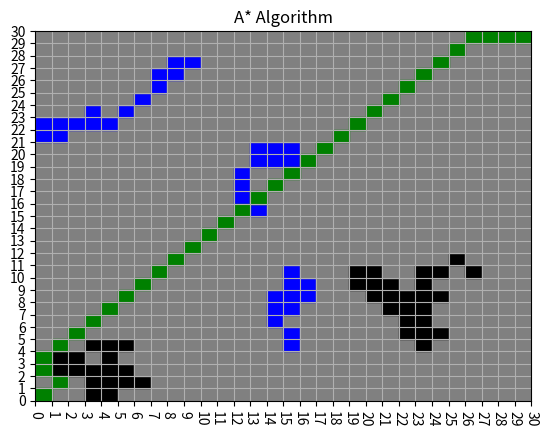

This chart was generated by the following Python code:
from collections import namedtuple
import random
import numpy as np
import matplotlib.pyplot as plt
from matplotlib.ticker import MultipleLocator


###########################################################
# 生成随机地图
###########################################################

BlockDef = namedtuple("BlockDef", ["road", "water", "wall"])
BlockType = BlockDef(
    road  = 0,
    water = 1,
    wall  = 2,
)


class MapBlock(object):
    """地图块."""
    def __init__(self,x:int, y:int, block_type:BlockType) -> None:
        self.x:int = x
        self.y:int = y
        self.type:BlockType = block_type
        self.parent_block:MapBlock = None
        self.g_val = 0 # 到起点的距离
        self.h_val = 0 # 到终点的距离
        self.f_val = 0 # 综合距离 g_val + h_val


class RandomMap(object):
    """地图."""
    def __init__(self) -> None:
        self.map_length:int = 30
        self.map_height:int = 30
        self.map:list = []
        self.start_pos:MapBlock = None
        self.target_pos:MapBlock = None

        self.init_map()
        self.gen_random_wall()
        self.gen_random_water()

    def init_map(self):
        """初始化地图."""
        for i in range(self.map_length):
            self.map.append([])
            for j in range(self.map_height):
                self.map[i].append(MapBlock(i, j, BlockType.road))
        self.start_pos = self.map[0][0]
        self.target_pos = self.map[self.map_height-1][self.map_length-1]

    def _gen_consecutive_blocks(self, n:int):
        """获得一片连续的区块的坐标."""
        next_pos_offset = ((-1, 0), (-1, 1), (0, 1), (1, 1),
                           (1, 0), (1, -1), (0, -1), (-1, -1))
        blocks = []
        visited = set()
        x = random.randint(0, self.map_height-1)
        y = random.randint(0, self.map_length-1)
        blocks.append((x, y))
        visited.add(x * self.map_length * y)
        for _ in range(n-1):
            for _ in range(len(next_pos_offset)):
                # 只尝试 8 次
                offset = random.randint(0, 7)
                new_x = x + next_pos_offset[offset][0]
                new_y = y + next_pos_offset[offset][1]
                if (new_x < 0 or new_x >= self.map_height or
                    new_y < 0 or new_y >= self.map_length):
                    continue
                if new_x * self.map_length + new_y in visited:
                    continue
                blocks.append((new_x, new_y))
                visited.add(new_x * self.map_length + new_y)
                x, y = new_x, new_y
                break
        return blocks

    def gen_random_wall(self):
        """生成随机墙障碍."""
        for _ in range(3):
            block_poss = self._gen_consecutive_blocks(random.randint(10, 20))
            for pos in block_poss:
                block:MapBlock = self.map[pos[0]][pos[1]]
                block.type = BlockType.wall

    def gen_random_water(self):
        """生成随机水障碍."""
        for _ in range(3):
            block_poss = self._gen_consecutive_blocks(random.randint(10, 20))
            for pos in block_poss:
                block:MapBlock = self.map[pos[0]][pos[1]]
                block.type = BlockType.water


class AStar(object):
    """A* 寻路算法."""
    def __init__(self, map:RandomMap) -> None:
        self.open_list:list = []
        self.close_set:set = set()
        self.map:RandomMap = map
        self.open_list.append(self.map.start_pos)

    def find_path(self):
        """找到路径."""
        while len(self.open_list) > 0:
            print("len ", len(self.open_list))
            cur_block:MapBlock = self.open_list[0]
            # 找到了终点
            if (cur_block.x == self.map.target_pos.x and
                cur_block.y == self.map.target_pos.y):
                return True
            else:
                self.open_list.pop(0)
                self.close_set.add(cur_block)
                self.add_adjacent_block(cur_block)

    def get_path_block(self):
        """获取从起点到终点的路径."""
        path = []
        block = self.map.target_pos
        while block != None:
            path.insert(0, block)
            block = block.parent_block
        return path

    def add_adjacent_block(self, block:MapBlock):
        """添加相邻的区块到 open_list."""
        adjacent_block_offset = ((-1, 0), (-1, 1), (0, 1), (1, 1),
                                 (1, 0), (1, -1), (0, -1), (-1, -1))
        for offset in adjacent_block_offset:
            x = block.x + offset[0]
            y = block.y + offset[1]
            if (x < 0 or x >= self.map.map_height or
                y < 0 or y >= self.map.map_length):
                continue
            adjacent_block:MapBlock = self.map.map[x][y]
            if adjacent_block in self.close_set:
                continue
            if adjacent_block in self.open_list:
                continue
            if adjacent_block.type != BlockType.road:
                continue
            adjacent_block.parent_block = block
            adjacent_block.g_val = self.g(adjacent_block)
            adjacent_block.h_val = self.h(adjacent_block)
            adjacent_block.f_val = adjacent_block.g_val + adjacent_block.h_val
            
            self.open_list.append(adjacent_block)
            self.open_list.sort(key = lambda block: block.f_val)

    def h(self, block:MapBlock):
        """distabce of block to target block."""
        val = (10 * abs(self.map.target_pos.x - block.x)
              + 10 * abs(self.map.target_pos.y - block.y))
        return val

    def g(self, block:MapBlock):
        """distabce of block to start block."""
        val = block.parent_block.g_val
        # # 两个block邻接的话距离为 10，两个block对角线相接的话距离为 14
        if (block.parent_block.x == block.x or
            block.parent_block.y == block.y):
            val += 10
        else:
            val += 14
        return val


class Draw(object):
    """绘图."""
    def __init__(self, map:RandomMap, astar:AStar) -> None:
        self.map = map
        self.astar = astar
        self.ax = plt.subplot()

        self.init_ax()
        self.draw_map()
        self.draw_path()

        plt.show()

    def init_ax(self):
        plt.xlim(0, self.map.map_height)
        plt.ylim(0, self.map.map_length)

        self.ax.xaxis.set_major_locator(MultipleLocator(1))
        self.ax.yaxis.set_major_locator(MultipleLocator(1))
        self.ax.xaxis.grid(True, which="major")
        self.ax.yaxis.grid(True, which="major")

        plt.title("A* Algorithm")
        plt.xticks(rotation=270)


    def draw_map(self):
        for i in range(self.map.map_height):
            for j in range(self.map.map_length):
                block:MapBlock = self.map.map[i][j]
                y = np.linspace(j, j+1, 2)
                if block.type == BlockType.road:
                    self.ax.fill_betweenx(y, i, i+1, color="gray")
                elif block.type == BlockType.wall:
                    self.ax.fill_betweenx(y, i, i+1, color="black")
                elif block.type == BlockType.water:
                    self.ax.fill_betweenx(y, i, i+1, color="blue")
                else:
                    print("Unknown block type")

    def draw_path(self):
        path_block:list = astar.get_path_block()
        for block in path_block:
            if (block.type != BlockType.road):
                print("pos:({}, {}) wrong path type: {}".format(block.x, block.y, block.type))
                continue
            y = np.linspace(block.y, block.y+1, 2)
            self.ax.fill_betweenx(y, block.x, block.x+1, color="green")


if __name__ == "__main__":
    map = RandomMap()
    astar = AStar(map)
    astar.find_path()
    path_block = astar.get_path_block()
    print("start: ({}, {})".format(map.start_pos.x, map.start_pos.y))
    print("target: ({}, {})".format(map.target_pos.x, map.target_pos.y))
    path = ["({}, {})".format(block.x, block.y) for block in path_block]
    print(len(path_block))
    print("path: {}".format(" -> ".join(path)))

    Draw(map, astar)
    # draw_map(map)
